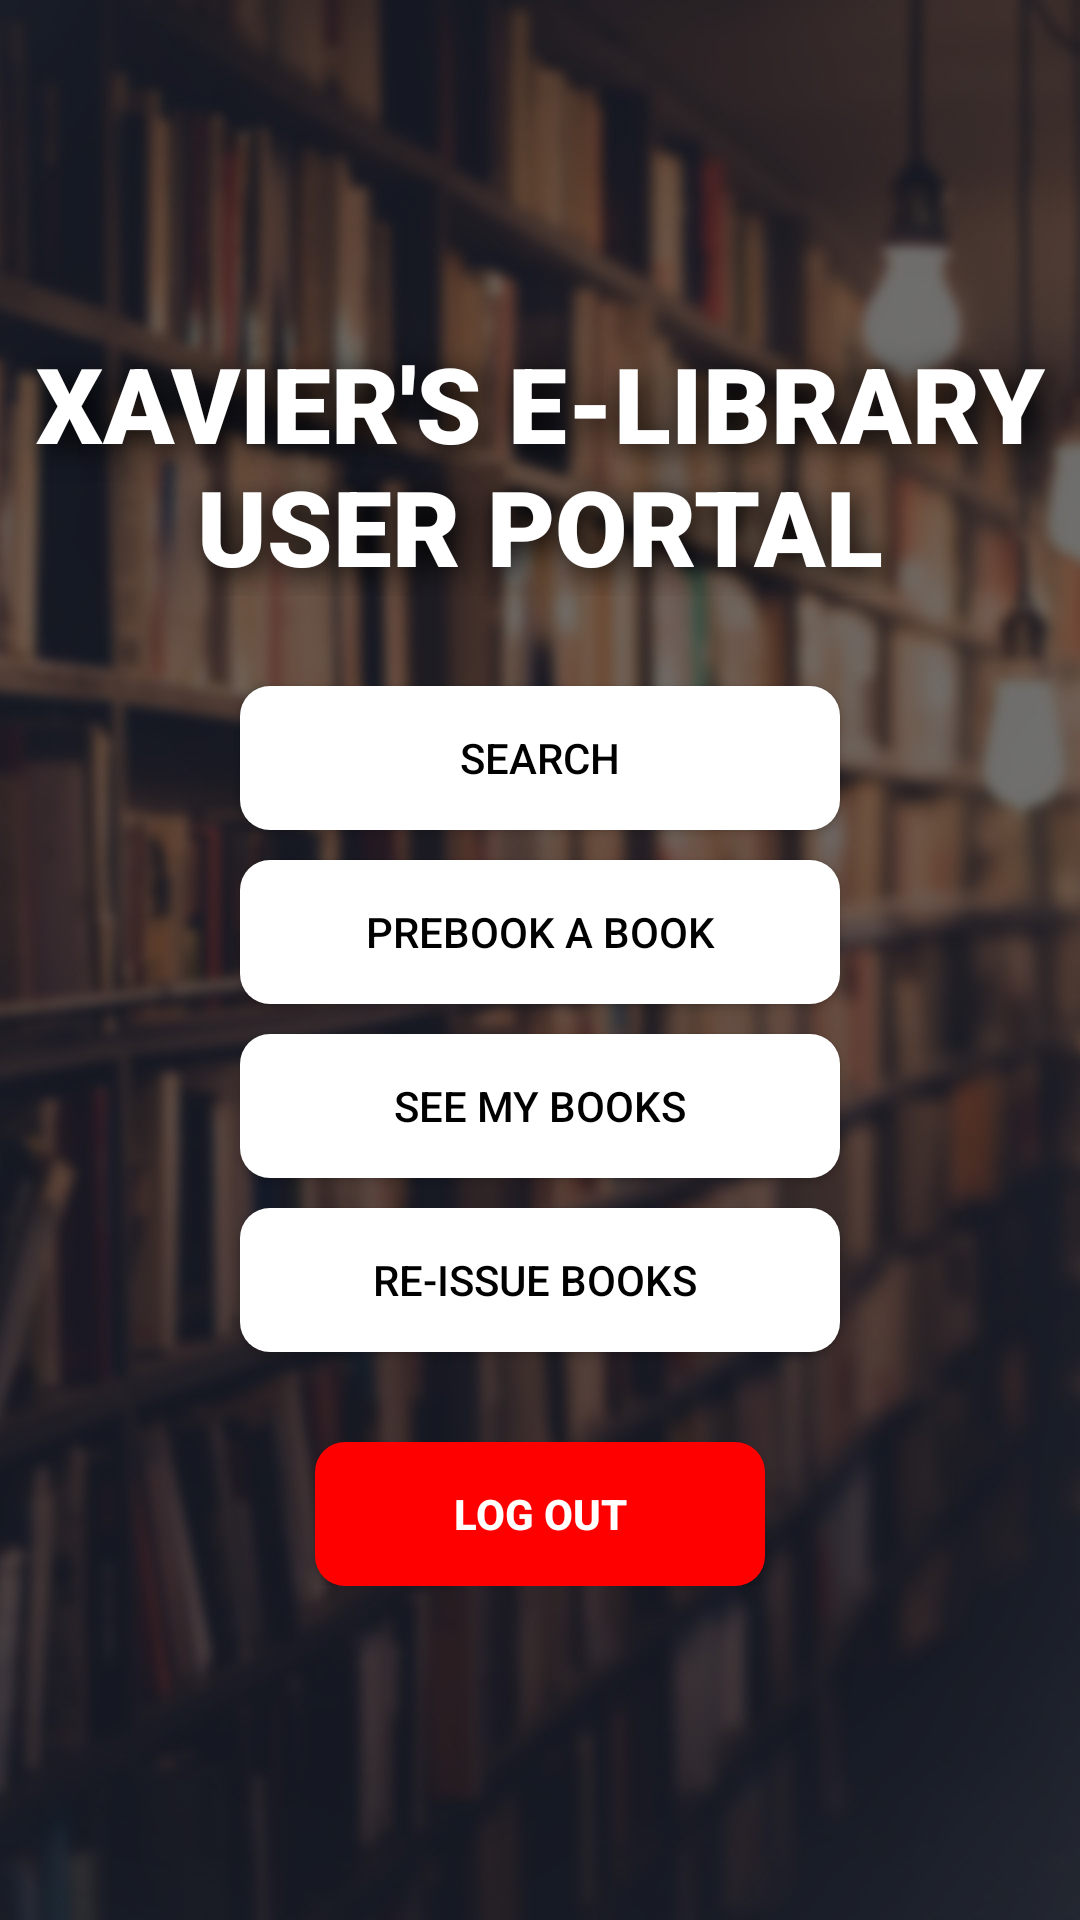

Write the Android layout XML for this screen, with the resource values it uses.
<!-- AndroidManifest.xml: application theme AppTheme -->
<!-- res/layout/activity_user_home.xml -->
<?xml version="1.0" encoding="utf-8"?>
<RelativeLayout xmlns:android="http://schemas.android.com/apk/res/android"
    xmlns:app="http://schemas.android.com/apk/res-auto"
    xmlns:tools="http://schemas.android.com/tools"
    android:layout_width="match_parent"
    android:layout_height="match_parent"
    android:orientation="vertical"
    android:background="@drawable/lib2"
    android:backgroundTintMode="multiply"
    tools:context=".UserHome">



    <ScrollView
        android:layout_width="match_parent"
        android:layout_height="wrap_content"
        android:layout_centerVertical="true"
        >

        <LinearLayout
            android:layout_width="match_parent"
            android:layout_height="wrap_content"
            android:orientation="vertical">


            <TextView
                android:id="@+id/title1"
                android:layout_width="match_parent"
                android:layout_height="wrap_content"
                android:fontFamily="sans-serif-black"
                android:text="XAVIER'S E-LIBRARY USER PORTAL"
                android:textSize="35dp"
                android:textColor="#FFFFFF"
                android:shadowColor="#000000"
                android:shadowDx="5"
                android:shadowDy="5"
                android:shadowRadius="25"
                android:textAlignment="center"/>

            <Button
                android:layout_width="200dp"
                android:layout_marginTop="30dp"
                android:gravity="center"
                android:layout_gravity="center"
                android:layout_height="wrap_content"
                android:id="@+id/searchBook1"
                android:text="Search"
                android:textColor="#000000"
                android:background="@drawable/whitebg"
                />

            <Button
                android:layout_width="200dp"
                android:gravity="center"
                android:layout_gravity="center"
                android:layout_height="wrap_content"
                android:id="@+id/prebook"
                android:text="PreBook a book"
                android:layout_marginTop="10dp"
                android:textColor="#000000"
                android:background="@drawable/whitebg"
                />

            <Button
                android:layout_width="200dp"
                android:gravity="center"
                android:layout_gravity="center"
                android:layout_height="wrap_content"
                android:id="@+id/seeBook"
                android:layout_marginTop="10dp"
                android:textColor="#000000"
                android:background="@drawable/whitebg"
                android:text="See My Books"
                />

            <Button
                android:layout_width="200dp"
                android:gravity="center"
                android:layout_gravity="center"
                android:layout_height="wrap_content"
                android:id="@+id/buttonReissue"
                android:layout_marginTop="10dp"
                android:textColor="#000000"
                android:background="@drawable/whitebg"
                android:text="Re-issue Books "
                />

            <Button
                android:id="@+id/logOut1"
                android:layout_width="150dp"
                android:layout_height="wrap_content"
                android:layout_gravity="center"
                android:layout_marginTop="30dp"
                android:background="@drawable/logout_button"
                android:gravity="center"
                android:text="Log Out"
                android:textColor="#FFFF"
                android:textStyle="bold" />


        </LinearLayout>

    </ScrollView>


</RelativeLayout>
<!-- resources referenced by this layout -->
<resources>
  <!-- drawable lib2: jpeg bitmap (drawable, 164792 bytes) -->
  <!-- drawable logout_button (drawable) -->
  <shape xmlns:android="http://schemas.android.com/apk/res/android"
      android:shape="rectangle">
      <corners android:radius="10dp"/>
      <solid android:color="#ff0000"/>
  </shape>
  <!-- drawable whitebg (drawable) -->
  <shape xmlns:android="http://schemas.android.com/apk/res/android"
      android:shape="rectangle">
      <corners android:radius="10dp"/>
      <solid android:color="#ffffff"/>
  </shape>
  <style name="AppTheme" parent="Theme.AppCompat.Light.DarkActionBar">
          
          <item name="colorPrimary">@color/colorPrimary</item>
          <item name="colorPrimaryDark">@color/colorPrimaryDark</item>
          <item name="colorAccent">@color/colorAccent</item>
          <item name="colorBackgroundFloating">@color/background</item>
      </style>
  <!-- not gathered from this repository: default colours our renderer supplied (Android Studio template values) -->
  <color name="colorPrimary">#FF6200EE</color>
  <color name="colorPrimaryDark">#FF3700B3</color>
  <color name="colorAccent">#FF03DAC5</color>
</resources>
